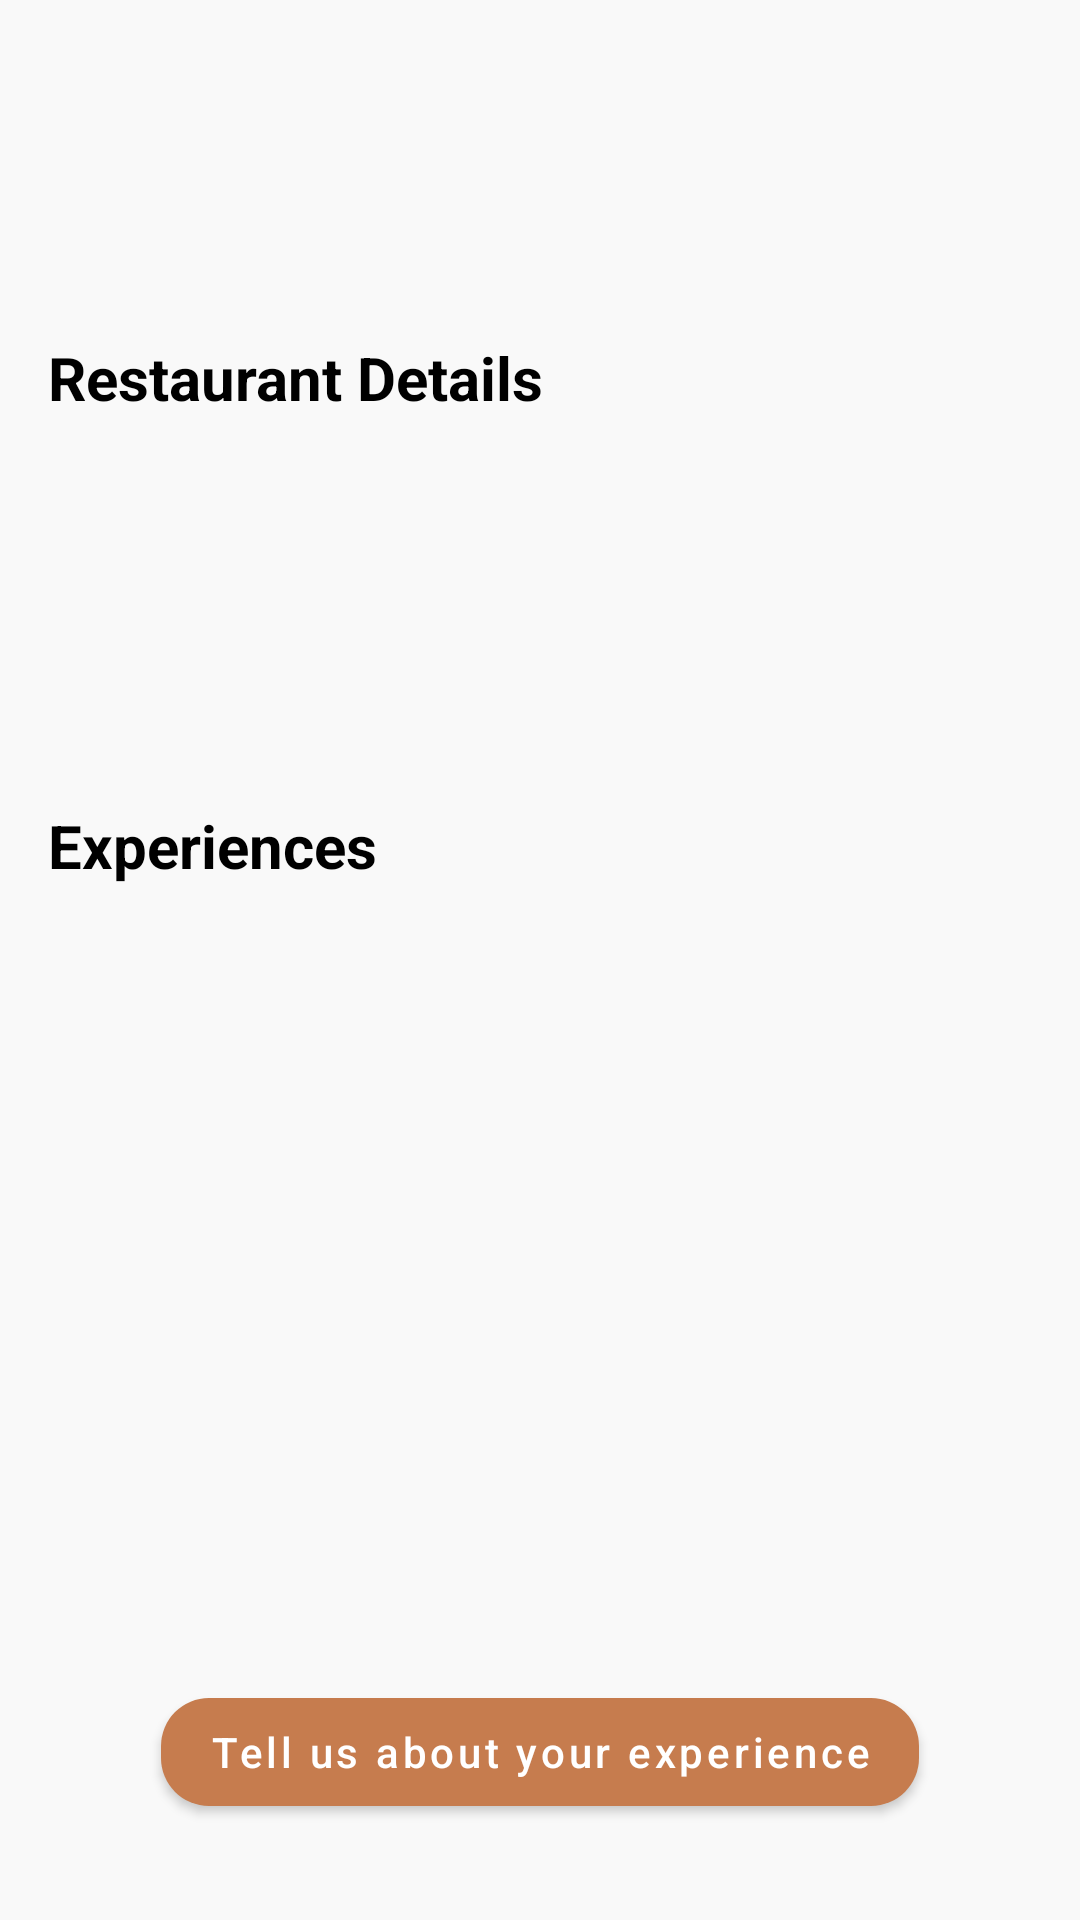

Produce the Android XML layout that renders to this screen, including the resource entries it uses.
<!-- AndroidManifest.xml: application theme Theme.DineAndTell -->
<!-- res/layout/fragment_restaurant_details.xml -->
<?xml version="1.0" encoding="utf-8"?>
<androidx.constraintlayout.widget.ConstraintLayout xmlns:android="http://schemas.android.com/apk/res/android"
    xmlns:app="http://schemas.android.com/apk/res-auto"
    xmlns:tools="http://schemas.android.com/tools"
    android:id="@+id/text"
    android:layout_width="match_parent"
    android:layout_height="match_parent"
    android:background="#F9F9F9"
    tools:context=".RestaurantDetailsFragment">

    <ImageView
        android:id="@+id/back_arrow"
        android:layout_width="wrap_content"
        android:layout_height="wrap_content"
        android:layout_marginStart="16dp"
        android:layout_marginTop="64dp"
        android:src="@drawable/ic_arrow_back"
        app:layout_constraintStart_toStartOf="parent"
        app:layout_constraintTop_toTopOf="parent"
        app:tint="@android:color/black" />

    <TextView
        android:id="@+id/restaurant_name"
        android:layout_width="wrap_content"
        android:layout_height="wrap_content"
        android:textColor="@android:color/black"
        android:textSize="24sp"
        android:textStyle="bold"
        app:layout_constraintBottom_toBottomOf="@+id/back_arrow"
        app:layout_constraintEnd_toEndOf="parent"
        app:layout_constraintStart_toStartOf="parent"
        app:layout_constraintTop_toTopOf="@+id/back_arrow"
        tools:text="Restaurant Name" />

    <TextView
        android:id="@+id/restaurant_details_subtitle"
        android:layout_width="wrap_content"
        android:layout_height="wrap_content"
        android:layout_marginTop="32dp"
        android:text="Restaurant Details"
        android:textColor="@android:color/black"
        android:textSize="20sp"
        android:textStyle="bold"
        app:layout_constraintStart_toStartOf="@+id/back_arrow"
        app:layout_constraintTop_toBottomOf="@+id/restaurant_name" />

    <TextView
        android:id="@+id/restaurant_address"
        android:layout_width="0dp"
        android:layout_height="wrap_content"
        android:layout_marginStart="4dp"
        android:layout_marginTop="16dp"
        android:layout_marginEnd="4dp"
        android:textColor="#A2A2A2"
        android:textSize="16sp"
        app:layout_constraintEnd_toEndOf="parent"
        app:layout_constraintStart_toStartOf="@+id/restaurant_details_subtitle"
        app:layout_constraintTop_toBottomOf="@+id/restaurant_details_subtitle"
        tools:text="123 Main St, Anytown, USA" />

    <TextView
        android:id="@+id/restaurant_phone"
        android:layout_width="wrap_content"
        android:layout_height="wrap_content"
        android:layout_marginTop="8dp"
        android:textColor="#A2A2A2"
        android:textSize="16sp"
        app:layout_constraintStart_toStartOf="@+id/restaurant_address"
        app:layout_constraintTop_toBottomOf="@+id/restaurant_address"
        tools:text="555-123-4567" />

    <TextView
        android:id="@+id/restaurant_opening_hours"
        android:layout_width="wrap_content"
        android:layout_height="wrap_content"
        android:layout_marginTop="8dp"
        android:textColor="#A2A2A2"
        android:textSize="16sp"
        app:layout_constraintStart_toStartOf="@+id/restaurant_phone"
        app:layout_constraintTop_toBottomOf="@+id/restaurant_phone"
        tools:text="Mon-Fri: 9am - 10pm" />

    <TextView
        android:id="@+id/experiences_subtitle"
        android:layout_width="wrap_content"
        android:layout_height="wrap_content"
        android:layout_marginTop="32dp"
        android:text="Experiences"
        android:textColor="@android:color/black"
        android:textSize="20sp"
        android:textStyle="bold"
        app:layout_constraintStart_toStartOf="@+id/back_arrow"
        app:layout_constraintTop_toBottomOf="@+id/restaurant_opening_hours" />

    <TextView
        android:id="@+id/no_experiences_message"
        android:layout_width="wrap_content"
        android:layout_height="wrap_content"
        android:layout_marginTop="16dp"
        android:text="@string/no_experiences_yet"
        android:textColor="@android:color/black"
        android:textSize="16sp"
        android:visibility="gone"
        app:layout_constraintEnd_toEndOf="parent"
        app:layout_constraintStart_toStartOf="parent"
        app:layout_constraintTop_toBottomOf="@+id/experiences_subtitle" />

    <androidx.recyclerview.widget.RecyclerView
        android:id="@+id/experiences_recycler_view"
        android:layout_width="0dp"
        android:layout_height="0dp"
        android:layout_marginTop="16dp"
        app:layout_constraintBottom_toTopOf="@+id/add_experience_fab"
        app:layout_constraintEnd_toEndOf="parent"
        app:layout_constraintStart_toStartOf="parent"
        app:layout_constraintTop_toBottomOf="@+id/experiences_subtitle" />

    <ProgressBar
        android:id="@+id/loading_spinner"
        android:layout_width="wrap_content"
        android:layout_height="wrap_content"
        android:indeterminateTint="@color/primary_brown"
        android:visibility="gone"
        app:layout_constraintBottom_toBottomOf="parent"
        app:layout_constraintEnd_toEndOf="parent"
        app:layout_constraintStart_toStartOf="parent"
        app:layout_constraintTop_toTopOf="parent" />

    <com.google.android.material.button.MaterialButton
        android:id="@+id/add_experience_fab"
        android:layout_width="wrap_content"
        android:layout_height="wrap_content"
        android:layout_marginTop="32dp"
        android:layout_marginBottom="32dp"
        android:text="@string/tell_us_about_experience"
        android:textAllCaps="false"
        android:textColor="@color/white"
        app:backgroundTint="@color/primary_brown"
        app:cornerRadius="16dp"
        app:layout_constraintBottom_toBottomOf="parent"
        app:layout_constraintEnd_toEndOf="parent"
        app:layout_constraintStart_toStartOf="parent"
        app:layout_constraintTop_toBottomOf="@+id/experiences_recycler_view" />

</androidx.constraintlayout.widget.ConstraintLayout>
<!-- resources referenced by this layout -->
<resources>
  <color name="primary_brown">#C67C4E</color>
  <color name="white">#FFFFFFFF</color>
  <string name="no_experiences_yet">No experiences yet. Be the first to share!</string>
  <string name="tell_us_about_experience">Tell us about your experience</string>
  <style name="Theme.DineAndTell" parent="Theme.MaterialComponents.DayNight.NoActionBar" />
</resources>
